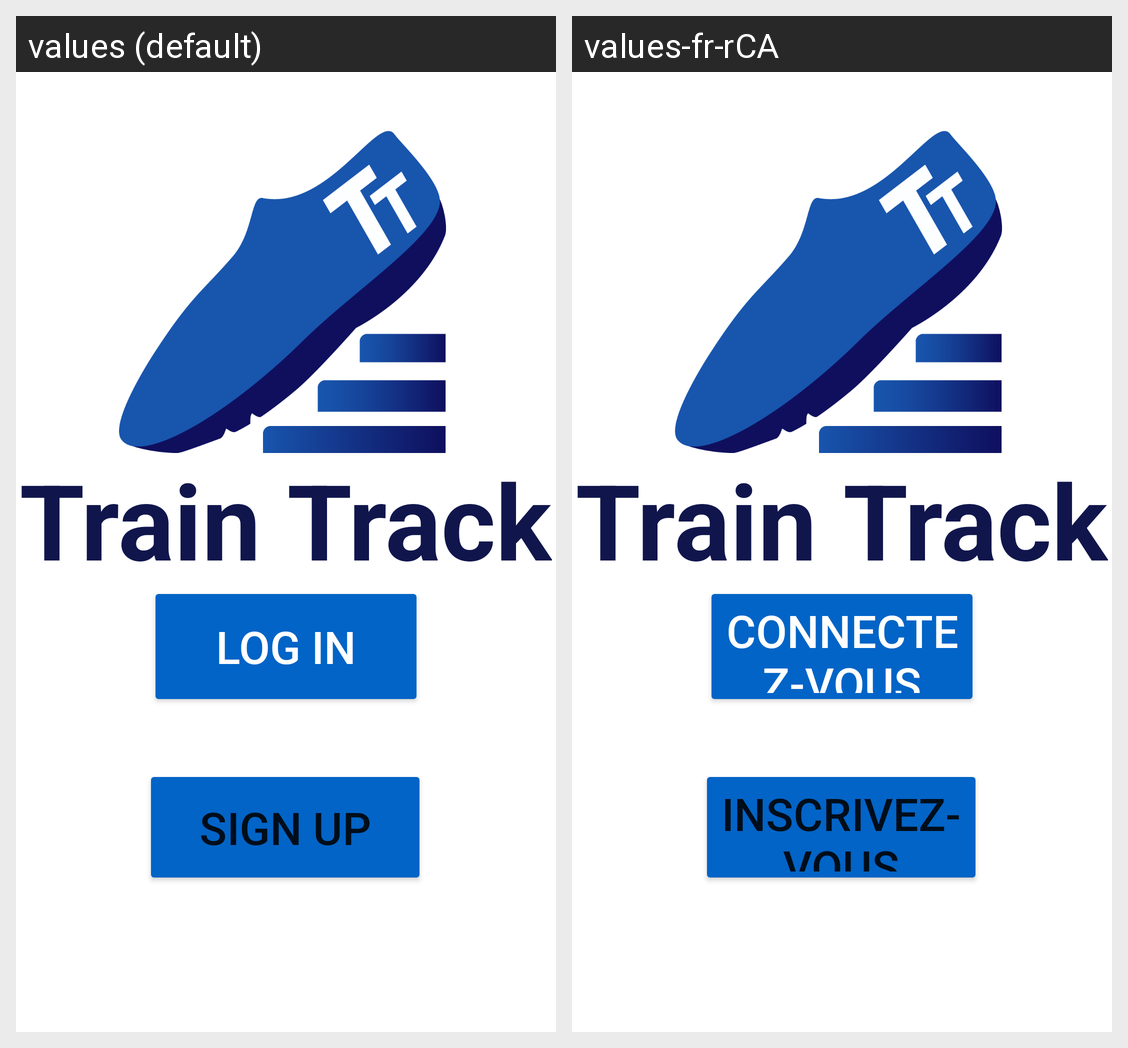

Strings drawn on this Android screen and how each of the app's shown locales translates them:
Android screen res/layout/start_page.xml rendered under 2 locales, left to right: values (default), values-fr-rCA. Device: Nexus 5 (rendered at 1080×1920; each locale shown at half size, 540×960, under a caption strip naming it); theme Theme.TrainTrack.
Strings drawn on this screen, with the default value and each locale's value (text and hints the layout hard-codes, and strings that could not be matched under every locale, appear in the picture but are not listed):

train_track
  values: Train Track
  values-fr-rCA: Train Track

log_in
  values: Log In
  values-fr-rCA: Connectez-vous

sign_up
  values: Sign Up
  values-fr-rCA: Inscrivez-vous
